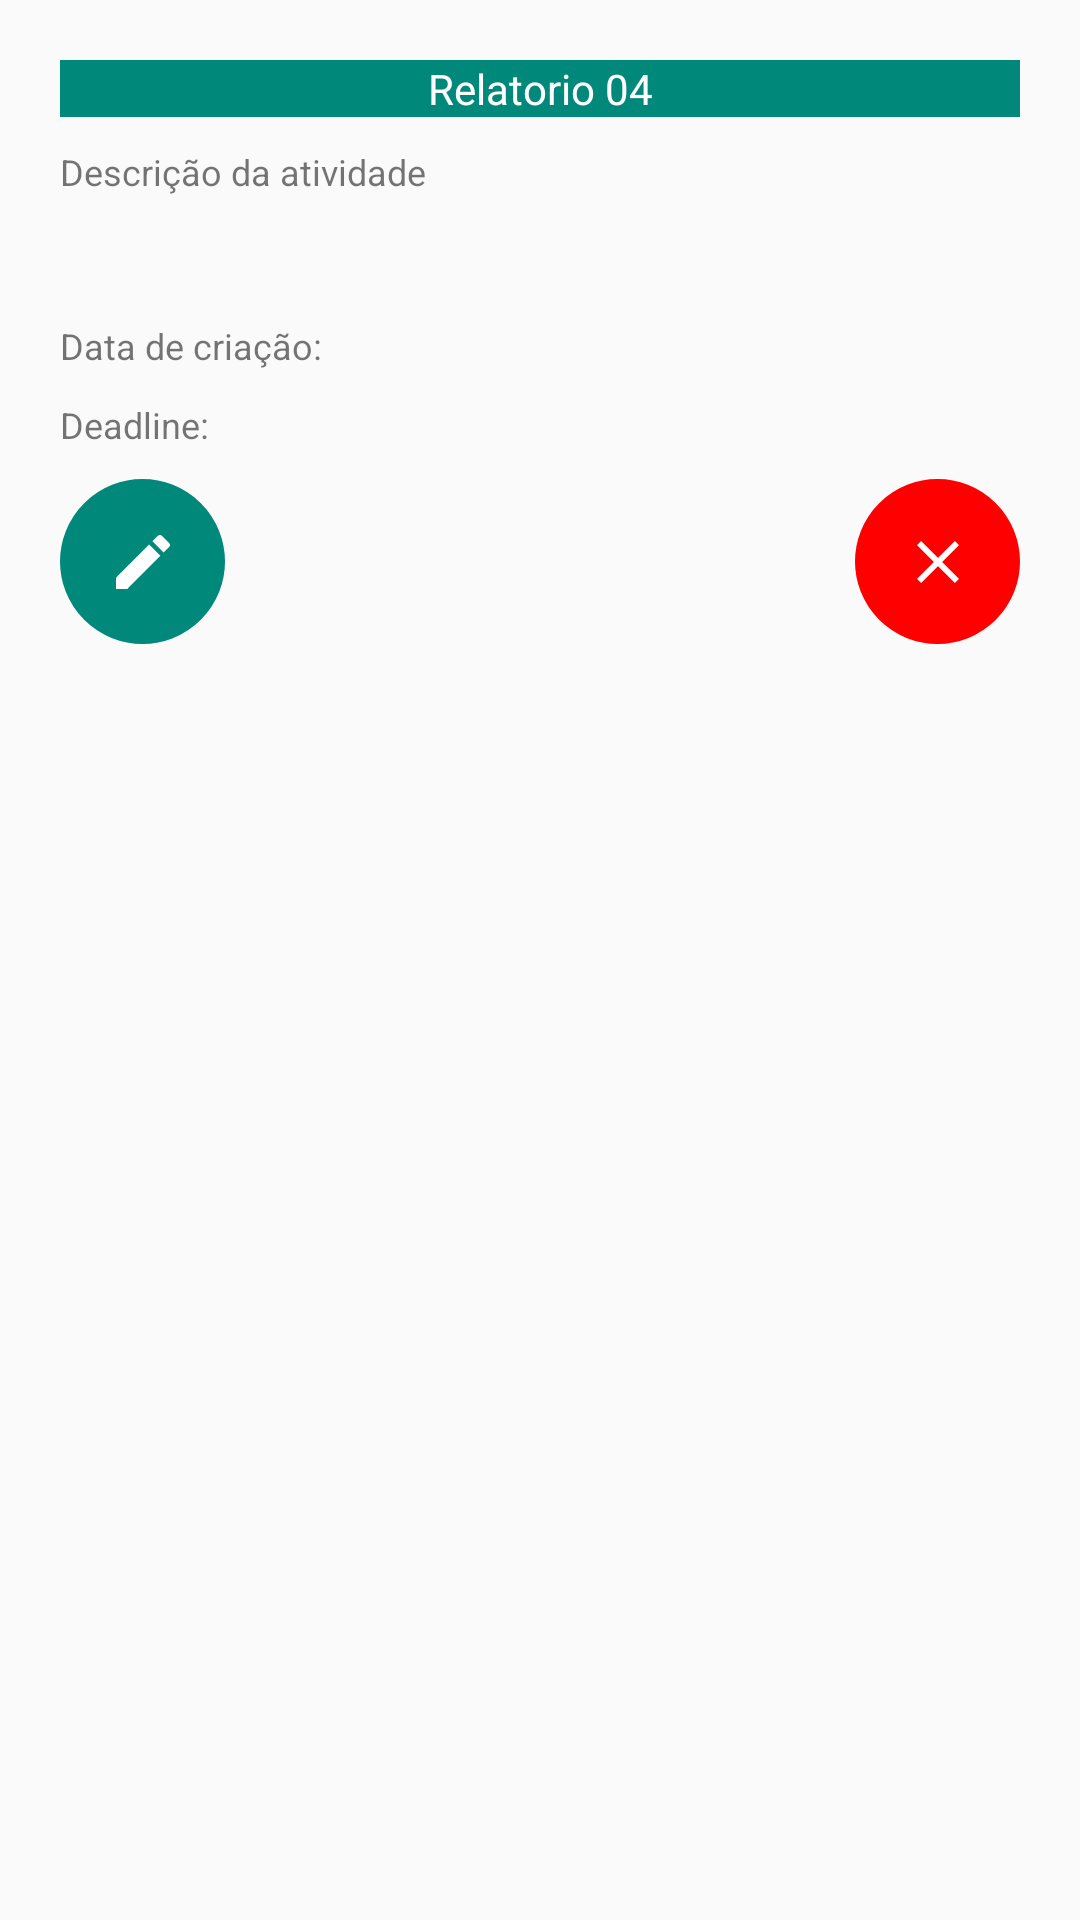

This screen was rendered from an Android layout file. Write that file and the resources it references.
<!-- AndroidManifest.xml: application theme Theme.Estude_Mais -->
<!-- res/layout/teacher_fragment_activity.xml -->
<?xml version="1.0" encoding="utf-8"?>
<androidx.constraintlayout.widget.ConstraintLayout xmlns:android="http://schemas.android.com/apk/res/android"
    xmlns:app="http://schemas.android.com/apk/res-auto"
    xmlns:tools="http://schemas.android.com/tools"
    android:layout_width="match_parent"
    android:layout_height="match_parent"
    android:padding="@dimen/margin_small"
    tools:context=".view.teacher.TeacherActivityFragment">

    <TextView
        android:id="@+id/teacher_activity_name"
        android:layout_width="match_parent"
        android:layout_height="wrap_content"
        android:background="@color/primaryColor"
        android:text="@string/teacher_activity_name_text"
        android:textAlignment="center"
        android:textColor="@color/white"
        app:layout_constraintEnd_toEndOf="parent"
        app:layout_constraintStart_toStartOf="parent"
        app:layout_constraintTop_toTopOf="parent" />

    <TextView
        android:id="@+id/teacher_activity_description"
        android:layout_width="match_parent"
        android:layout_height="wrap_content"
        android:maxLength="500"
        android:layout_marginTop="@dimen/margin_verySmall"
        android:maxLines="10"
        android:minHeight="48dp"
        android:text="@string/activity_description_text"
        android:textSize="@dimen/small_text_size"
        app:layout_constraintStart_toStartOf="parent"
        app:layout_constraintTop_toBottomOf="@+id/teacher_activity_name"
        tools:ignore="Autofill,LabelFor" />

    <TextView
        android:id="@+id/teacher_activity_init_date"
        android:layout_width="wrap_content"
        android:layout_height="wrap_content"
        android:layout_marginTop="@dimen/margin_verySmall"
        android:text="@string/teacher_activity_init_date_text"
        android:textSize="@dimen/small_text_size"
        app:layout_constraintStart_toStartOf="parent"
        app:layout_constraintTop_toBottomOf="@+id/teacher_activity_description"
        tools:ignore="TextContrastCheck" />

    <TextView
        android:id="@+id/teacher_activity_deadline_date"
        android:layout_width="wrap_content"
        android:layout_height="wrap_content"
        android:layout_marginTop="@dimen/margin_verySmall"
        android:text="@string/teacher_activity_deadline_date_text"
        android:textSize="@dimen/small_text_size"
        app:layout_constraintStart_toStartOf="parent"
        app:layout_constraintTop_toBottomOf="@+id/teacher_activity_init_date"
        tools:ignore="TextContrastCheck" />

    <ImageButton
        android:id="@+id/update_activity_profile"
        android:layout_width="55dp"
        android:layout_height="55dp"
        android:layout_marginTop="@dimen/margin_verySmall"
        android:background="@drawable/button_background"
        android:backgroundTint="@color/primaryColor"
        android:contentDescription="@string/update_profile_button"
        android:src="@drawable/ic_baseline_edit_24"
        app:layout_constraintStart_toStartOf="parent"
        app:layout_constraintTop_toBottomOf="@+id/teacher_activity_deadline_date"
        app:tint="@color/White" />

    <ImageButton
        android:id="@+id/activity_delete_button"
        android:layout_width="55dp"
        android:layout_height="55dp"
        android:layout_marginTop="@dimen/margin_verySmall"
        android:contentDescription="@string/delete_acitivity_button"
        android:background="@drawable/button_background"
        android:backgroundTint="@color/red"
        android:src="@drawable/ic_baseline_close_24"
        app:layout_constraintEnd_toEndOf="parent"
        app:layout_constraintTop_toBottomOf="@+id/teacher_activity_deadline_date"
        app:tint="@color/white" />


    <androidx.recyclerview.widget.RecyclerView
        android:id="@+id/recyclerview_teacher_activity_students_list"
        android:layout_width="match_parent"
        android:layout_marginTop="@dimen/margin_verySmall"
        android:layout_height="0dp"
        app:layoutManager="androidx.recyclerview.widget.LinearLayoutManager"
        app:layout_constraintStart_toStartOf="parent"
        app:layout_constraintTop_toBottomOf="@+id/activity_delete_button" />

</androidx.constraintlayout.widget.ConstraintLayout>
<!-- resources referenced by this layout -->
<resources>
  <color name="White">#FFFFFF</color>
  <color name="primaryColor">#00887a</color>
  <color name="red">#FF0000</color>
  <color name="white">#FFFFFFFF</color>
  <dimen name="margin_small">20dp</dimen>
  <dimen name="margin_verySmall">10dp</dimen>
  <dimen name="small_text_size">12sp</dimen>
  <!-- drawable button_background (drawable) -->
  <?xml version="1.0" encoding="utf-8"?>
  <shape xmlns:android="http://schemas.android.com/apk/res/android"
      android:shape="oval">
  
      <stroke
          android:color="@color/primaryColor"
          android:width="1dp"/>
  </shape>
  <!-- drawable ic_baseline_close_24 (drawable) -->
  <vector android:height="24dp" android:tint="#273238"
      android:viewportHeight="24" android:viewportWidth="24"
      android:width="24dp" xmlns:android="http://schemas.android.com/apk/res/android">
      <path android:fillColor="@android:color/white" android:pathData="M19,6.41L17.59,5 12,10.59 6.41,5 5,6.41 10.59,12 5,17.59 6.41,19 12,13.41 17.59,19 19,17.59 13.41,12z"/>
  </vector>
  <!-- drawable ic_baseline_edit_24 (drawable) -->
  <vector android:height="24dp" android:tint="#273238"
      android:viewportHeight="24" android:viewportWidth="24"
      android:width="24dp" xmlns:android="http://schemas.android.com/apk/res/android">
      <path android:fillColor="@android:color/white" android:pathData="M3,17.25V21h3.75L17.81,9.94l-3.75,-3.75L3,17.25zM20.71,7.04c0.39,-0.39 0.39,-1.02 0,-1.41l-2.34,-2.34c-0.39,-0.39 -1.02,-0.39 -1.41,0l-1.83,1.83 3.75,3.75 1.83,-1.83z"/>
  </vector>
  <string name="activity_description_text">Descrição da atividade</string>
  <string name="delete_acitivity_button">Delete acitivity Button</string>
  <string name="teacher_activity_deadline_date_text">Deadline:</string>
  <string name="teacher_activity_init_date_text">Data de criação:</string>
  <string name="teacher_activity_name_text">Relatorio 04</string>
  <string name="update_profile_button">update_profile_button</string>
  <style name="Theme.Estude_Mais" parent="Theme.AppCompat.Light.NoActionBar">
          
          <item name="colorPrimary">@color/primaryColor</item>
          <item name="colorPrimaryVariant">@color/primaryLightColor</item>
          <item name="colorOnPrimary">@color/primaryDarkColor</item>
          
          <item name="colorSecondary">@color/secondaryColor</item>
          <item name="colorSecondaryVariant">@color/secondaryLightColor</item>
          <item name="colorOnSecondary">@color/secondaryDarkColor</item>
          
          <item name="android:statusBarColor" tools:targetApi="l">?attr/colorPrimaryVariant</item>
          <item name="textAppearanceButton">@style/Theme.Estude_Mais</item>
          
      </style>
  <color name="primaryLightColor">#4db8a9</color>
  <color name="primaryDarkColor">#005a4e</color>
  <color name="secondaryColor">#273238</color>
  <color name="secondaryLightColor">#505b62</color>
  <color name="secondaryDarkColor">#000a12</color>
</resources>
